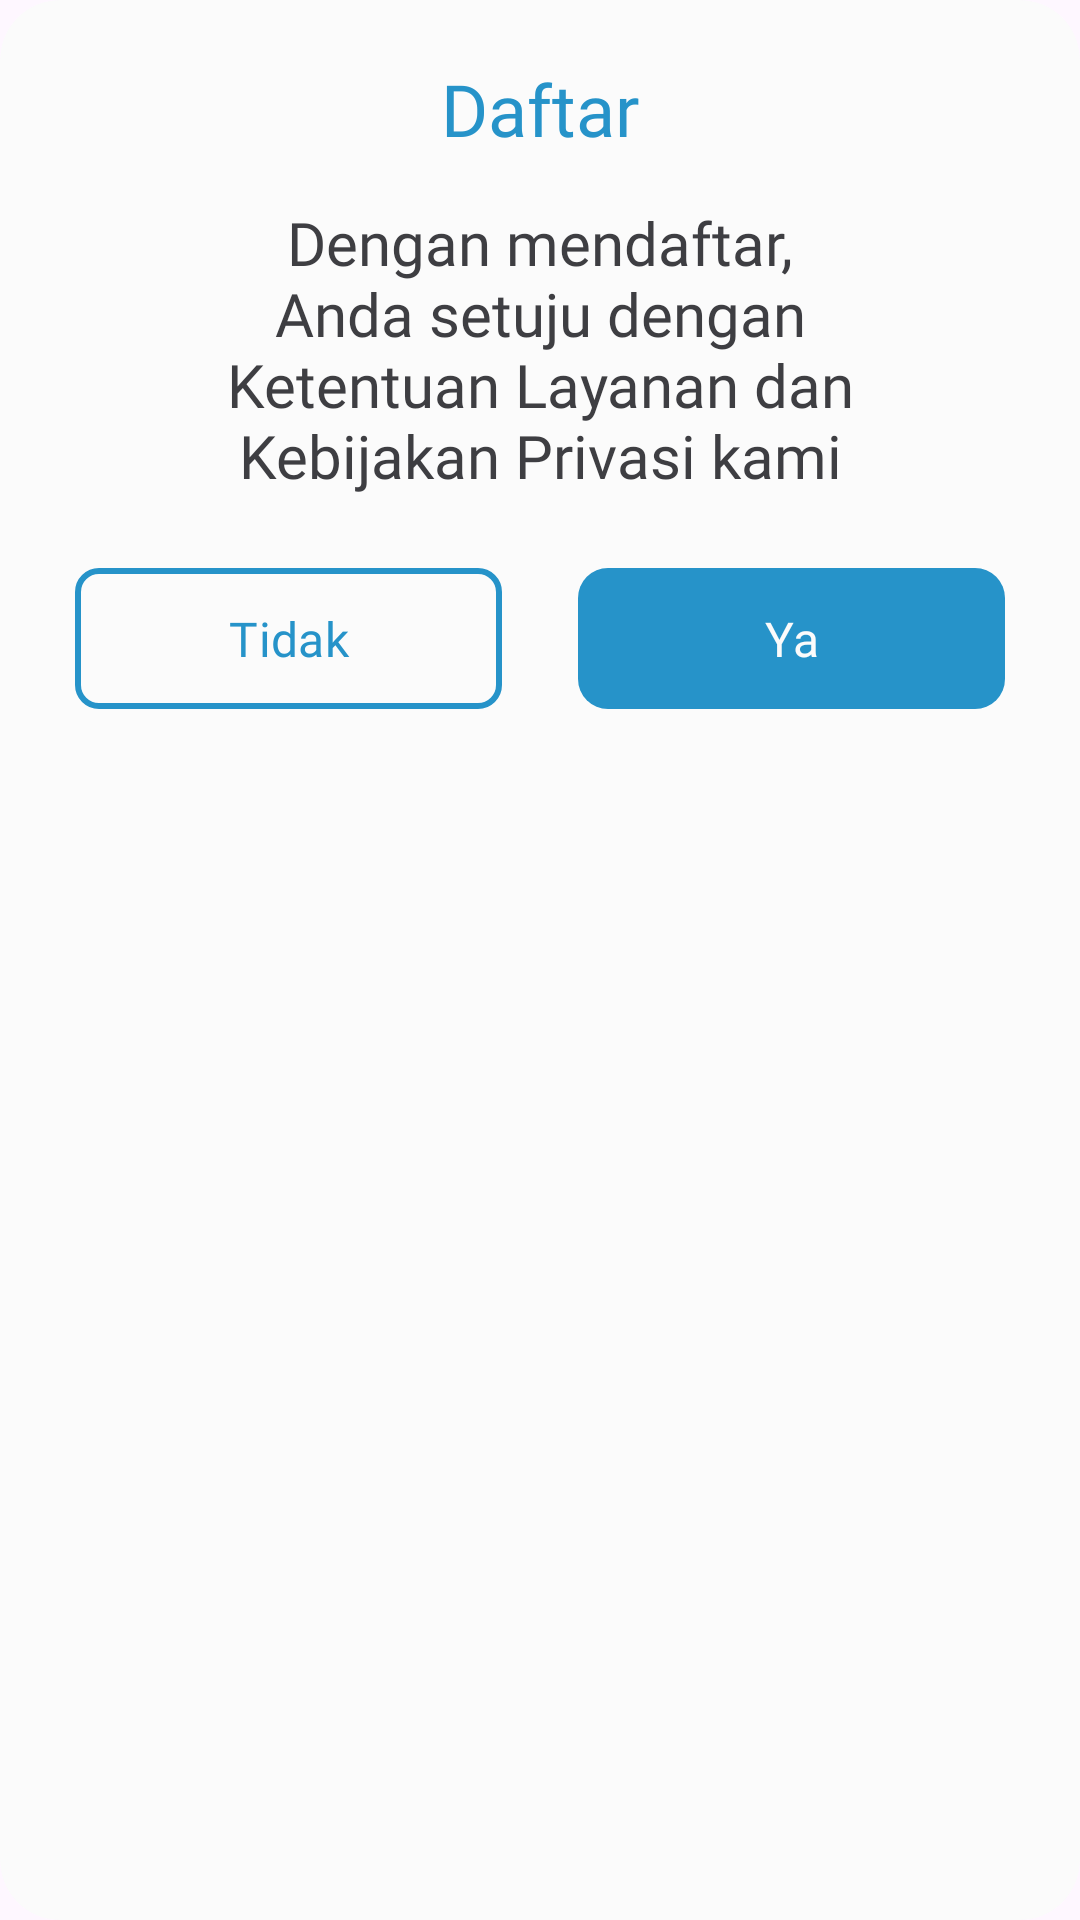

The Android layout XML behind this screen, and the referenced resources:
<!-- AndroidManifest.xml: application theme Theme.Bloomy -->
<!-- res/layout/sign_up_dialog.xml -->
<?xml version="1.0" encoding="utf-8"?>
<androidx.cardview.widget.CardView xmlns:android="http://schemas.android.com/apk/res/android"
    xmlns:app="http://schemas.android.com/apk/res-auto"
    xmlns:tools="http://schemas.android.com/tools"
    android:layout_width="320dp"
    android:layout_height="wrap_content"
    android:layout_gravity="center_horizontal"
    android:layout_marginHorizontal="25dp"
    app:cardBackgroundColor="@color/off_white"
    app:cardCornerRadius="20dp"
    app:cardElevation="0dp"
    tools:ignore="TextSizeCheck">

    <androidx.constraintlayout.widget.ConstraintLayout
        android:layout_width="match_parent"
        android:layout_height="wrap_content">

        <TextView
            android:id="@+id/tv_sign_up_dialog"
            android:layout_width="wrap_content"
            android:layout_height="wrap_content"
            android:layout_marginTop="20dp"
            android:fontFamily="@font/roboto_bold"
            android:text="@string/sign_up"
            android:textColor="@color/blue_500"
            android:textSize="24sp"
            app:layout_constraintEnd_toEndOf="parent"
            app:layout_constraintStart_toStartOf="parent"
            app:layout_constraintTop_toTopOf="parent" />

        <TextView
            android:id="@+id/tv_sign_up_confirmation_dialog"
            android:layout_width="wrap_content"
            android:layout_height="wrap_content"
            android:layout_marginTop="15dp"
            android:fontFamily="@font/roboto_regular"
            android:gravity="center"
            android:text="@string/sign_up_confirmation"
            android:textColor="@color/gray_dark"
            android:textSize="20sp"
            app:layout_constraintEnd_toEndOf="parent"
            app:layout_constraintStart_toStartOf="parent"
            app:layout_constraintTop_toBottomOf="@id/tv_sign_up_dialog" />

        <com.google.android.material.button.MaterialButton
            android:id="@+id/btn_no_sign_up_dialog"
            android:layout_width="0dp"
            android:layout_height="55dp"
            android:layout_marginStart="25dp"
            android:layout_marginTop="20dp"
            android:layout_marginEnd="12.5dp"
            android:layout_marginBottom="20dp"
            android:contentDescription="@string/btn_no_sign_up_dialog_content_description"
            android:fontFamily="@font/roboto_bold"
            android:text="@string/btn_no_sign_up_dialog"
            android:textColor="@color/blue_500"
            android:textSize="16sp"
            app:backgroundTint="@android:color/transparent"
            app:cornerRadius="8dp"
            app:layout_constraintBottom_toBottomOf="parent"
            app:layout_constraintEnd_toStartOf="@id/btn_yes_sign_up_dialog"
            app:layout_constraintStart_toStartOf="parent"
            app:layout_constraintTop_toBottomOf="@id/tv_sign_up_confirmation_dialog"
            app:rippleColor="@color/ripple_white"
            app:strokeColor="@color/blue_500"
            app:strokeWidth="2dp"
            tools:ignore="TextContrastCheck,VisualLintButtonSize" />

        <com.google.android.material.button.MaterialButton
            android:id="@+id/btn_yes_sign_up_dialog"
            android:layout_width="0dp"
            android:layout_height="55dp"
            android:layout_marginStart="12.5dp"
            android:layout_marginEnd="25dp"
            android:layout_marginBottom="20dp"
            android:contentDescription="@string/btn_yes_sign_up_dialog_content_description"
            android:fontFamily="@font/roboto_bold"
            android:text="@string/btn_yes_sign_up_dialog"
            android:textColor="@color/off_white"
            android:textSize="16sp"
            app:backgroundTint="@color/blue_500"
            app:cornerRadius="10dp"
            app:layout_constraintBottom_toBottomOf="parent"
            app:layout_constraintEnd_toEndOf="parent"
            app:layout_constraintStart_toEndOf="@id/btn_no_sign_up_dialog"
            app:rippleColor="@color/ripple_blue"
            tools:ignore="TextContrastCheck,VisualLintButtonSize" />

    </androidx.constraintlayout.widget.ConstraintLayout>

</androidx.cardview.widget.CardView>
<!-- resources referenced by this layout -->
<resources>
  <color name="blue_500">#2693C9</color>
  <color name="gray_dark">#3E3E42</color>
  <color name="off_white">#FBFBFB</color>
  <color name="ripple_blue">#3BA4E3</color>
  <color name="ripple_white">#33AAAAAA</color>
  <string name="btn_no_sign_up_dialog">Tidak</string>
  <string name="btn_no_sign_up_dialog_content_description">No content description</string>
  <string name="btn_yes_sign_up_dialog">Ya</string>
  <string name="btn_yes_sign_up_dialog_content_description">Yes content description</string>
  <string name="sign_up">Daftar</string>
  <string name="sign_up_confirmation">Dengan mendaftar,\nAnda setuju dengan\nKetentuan Layanan dan\nKebijakan Privasi kami</string>
  <style name="Theme.Bloomy" parent="Base.Theme.Bloomy" />
  <style name="Base.Theme.Bloomy" parent="Theme.Material3.DayNight.NoActionBar">
          <item name="colorPrimary">@color/blue_500</item>
          <item name="colorControlNormal">@color/off_white</item>
          <item name="android:windowIsTranslucent">true</item>
          <item name="colorAccent">@color/blue_500</item>
      </style>
</resources>
